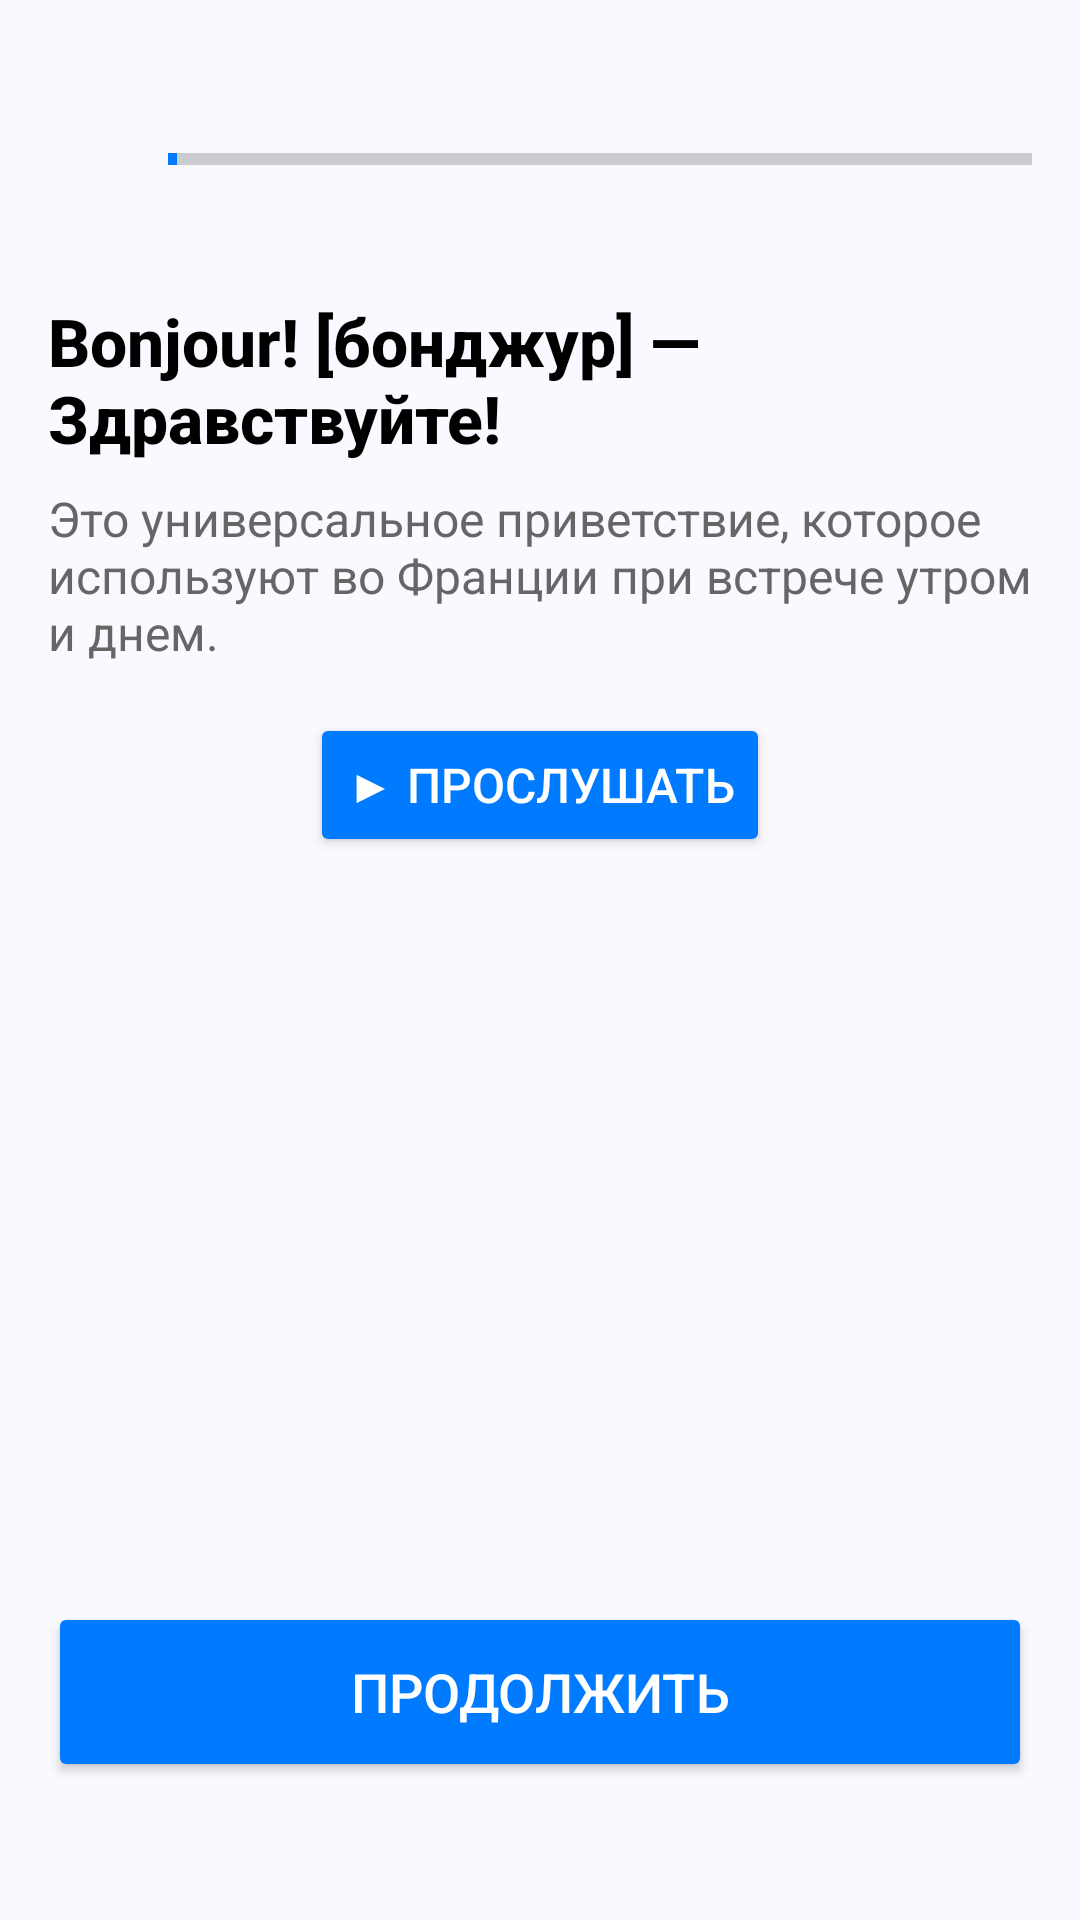

Reconstruct the res/layout file that produces this screen, plus the resources it refers to.
<!-- AndroidManifest.xml: application theme Theme.Chozabredtttttttto -->
<!-- res/layout/activity_ocno0.xml -->
<?xml version="1.0" encoding="utf-8"?>
<RelativeLayout
    xmlns:android="http://schemas.android.com/apk/res/android"
    xmlns:app="http://schemas.android.com/apk/res-auto"
    xmlns:tools="http://schemas.android.com/tools"
    android:layout_width="match_parent"
    android:layout_height="match_parent"
    android:background="#F8FAFF"
    android:padding="16dp"
    tools:context=".urok1_1.ocno0">

    
    <LinearLayout
        android:id="@+id/top_panel"
        android:layout_width="match_parent"
        android:layout_height="wrap_content"
        android:orientation="horizontal"
        android:gravity="center_vertical"
        android:paddingTop="25dp">

        
        <ImageView
            android:id="@+id/back_arrow"
            android:layout_width="24dp"
            android:layout_height="24dp"
            android:src="@drawable/otmena"
            android:contentDescription="@string/back_button"
            android:layout_marginEnd="16dp" />

        
        <ProgressBar
            android:id="@+id/progress_bar"
            style="@android:style/Widget.DeviceDefault.Light.ProgressBar.Horizontal"
            android:layout_width="0dp"
            android:layout_height="8dp"
            android:layout_weight="1"
            android:progress="1"
            android:max="100"
            android:progressTint="#007BFF" />
    </LinearLayout>

    
    <TextView
        android:id="@+id/greeting_text"
        android:layout_width="wrap_content"
        android:layout_height="wrap_content"
        android:layout_below="@+id/top_panel"
        android:layout_marginTop="34dp"
        android:text="Bonjour! [бонджур] — Здравствуйте!"
        android:textSize="22sp"
        android:textColor="#000000"
        android:fontFamily="sans-serif-medium"
        android:textStyle="bold"/>

    
    <TextView
        android:id="@+id/description_text"
        android:layout_width="match_parent"
        android:layout_height="wrap_content"
        android:layout_below="@+id/greeting_text"
        android:layout_marginTop="8dp"
        android:text="Это универсальное приветствие, которое используют во Франции при встрече утром и днем."
        android:textSize="16sp"
        android:textColor="#666666"
        android:fontFamily="sans-serif" />

    
    <Button
        android:id="@+id/play_button"
        android:layout_width="wrap_content"
        android:layout_height="wrap_content"
        android:layout_below="@+id/description_text"
        android:layout_marginTop="16dp"
        android:layout_centerHorizontal="true"
        android:text="▶ Прослушать"
        android:textSize="16sp"
        android:backgroundTint="#007BFF"
        android:textColor="#FFFFFF" />

    
    <ImageView
        android:id="@+id/sun_icon"
        android:layout_width="200dp"
        android:layout_height="200dp"
        android:layout_below="@+id/play_button"
        android:layout_marginTop="16dp"
        android:layout_centerHorizontal="true"
        android:src="@drawable/solnce"
        android:contentDescription="Иконка солнца" />

    
    <Button
        android:id="@+id/next_button"
        android:layout_width="match_parent"
        android:layout_height="60dp"
        android:layout_alignParentBottom="true"
        android:layout_marginBottom="30dp"
        android:backgroundTint="#007BFF"
        android:text="Продолжить"
        android:textColor="#FFFFFF"
        android:textSize="18sp" />

</RelativeLayout>
<!-- resources referenced by this layout -->
<resources>
  <string name="back_button">Назад</string>
  <style name="Theme.Chozabredtttttttto" parent="Theme.Material3.DayNight.NoActionBar">
  
      </style>
</resources>
